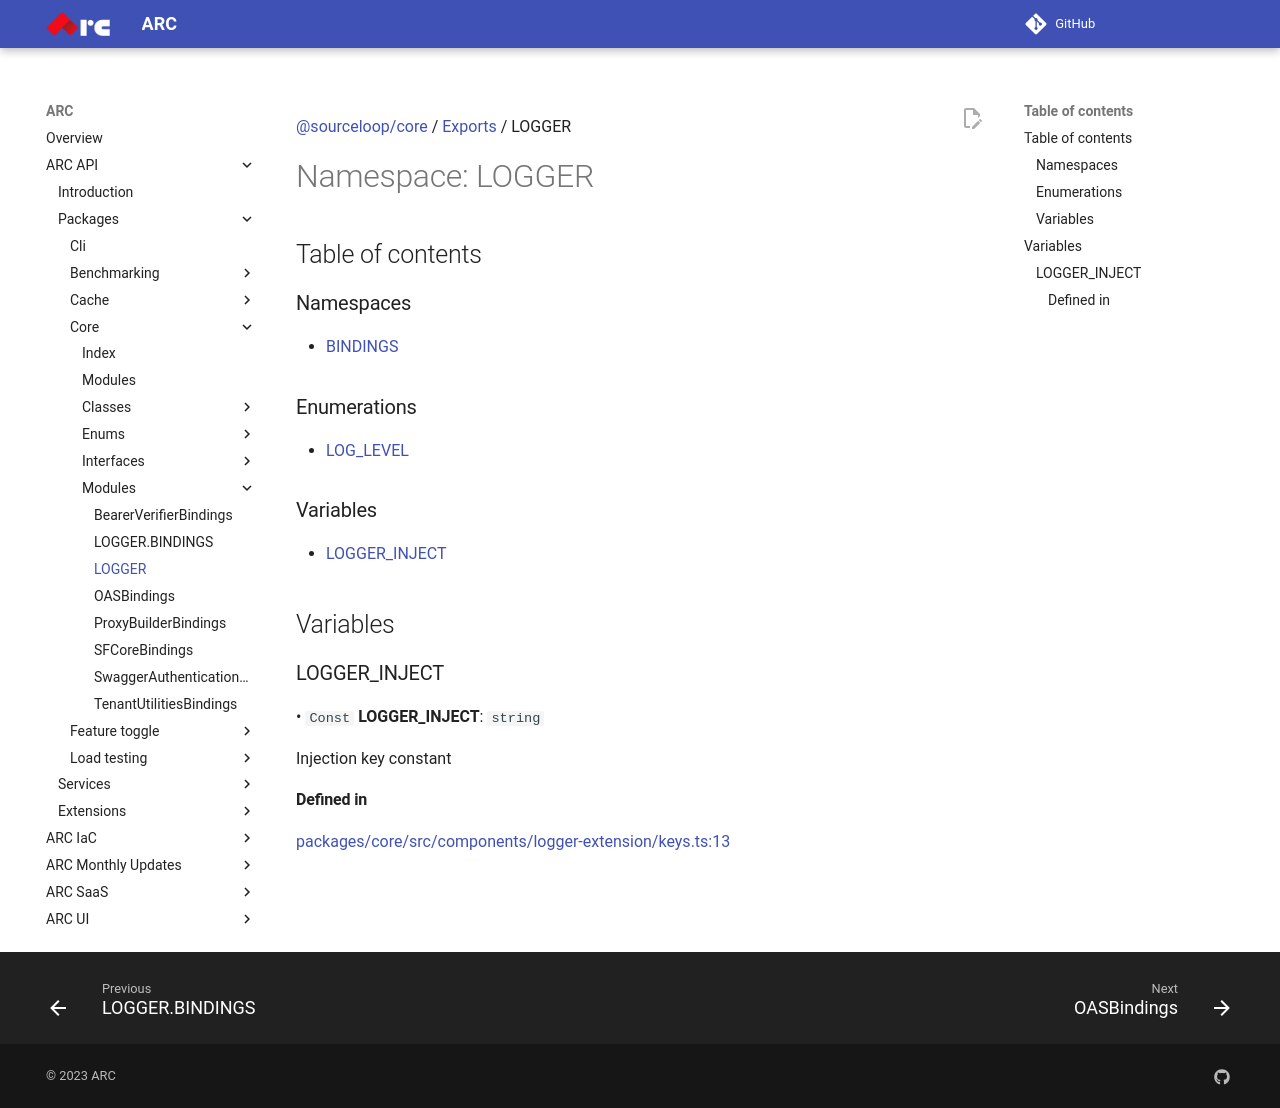

repository: sourcefuse/arc-docs · page: arc-api-docs/packages/core/modules/LOGGER/index.html · generator: mkdocs

[@sourceloop/core](../README.md) / [Exports](../modules.md) / LOGGER

# Namespace: LOGGER

## Table of contents

### Namespaces

- [BINDINGS](LOGGER.BINDINGS.md)

### Enumerations

- [LOG\_LEVEL](../enums/LOGGER.LOG_LEVEL.md)

### Variables

- [LOGGER\_INJECT](LOGGER.md#logger_inject)

## Variables

### LOGGER\_INJECT

• `Const` **LOGGER\_INJECT**: `string`

Injection key constant

#### Defined in

[packages/core/src/components/logger-extension/keys.ts:13](https://github.com/sourcefuse/loopback4-microservice-catalog/blob/eb9d4d57/packages/core/src/components/logger-extension/keys.ts#L13)
